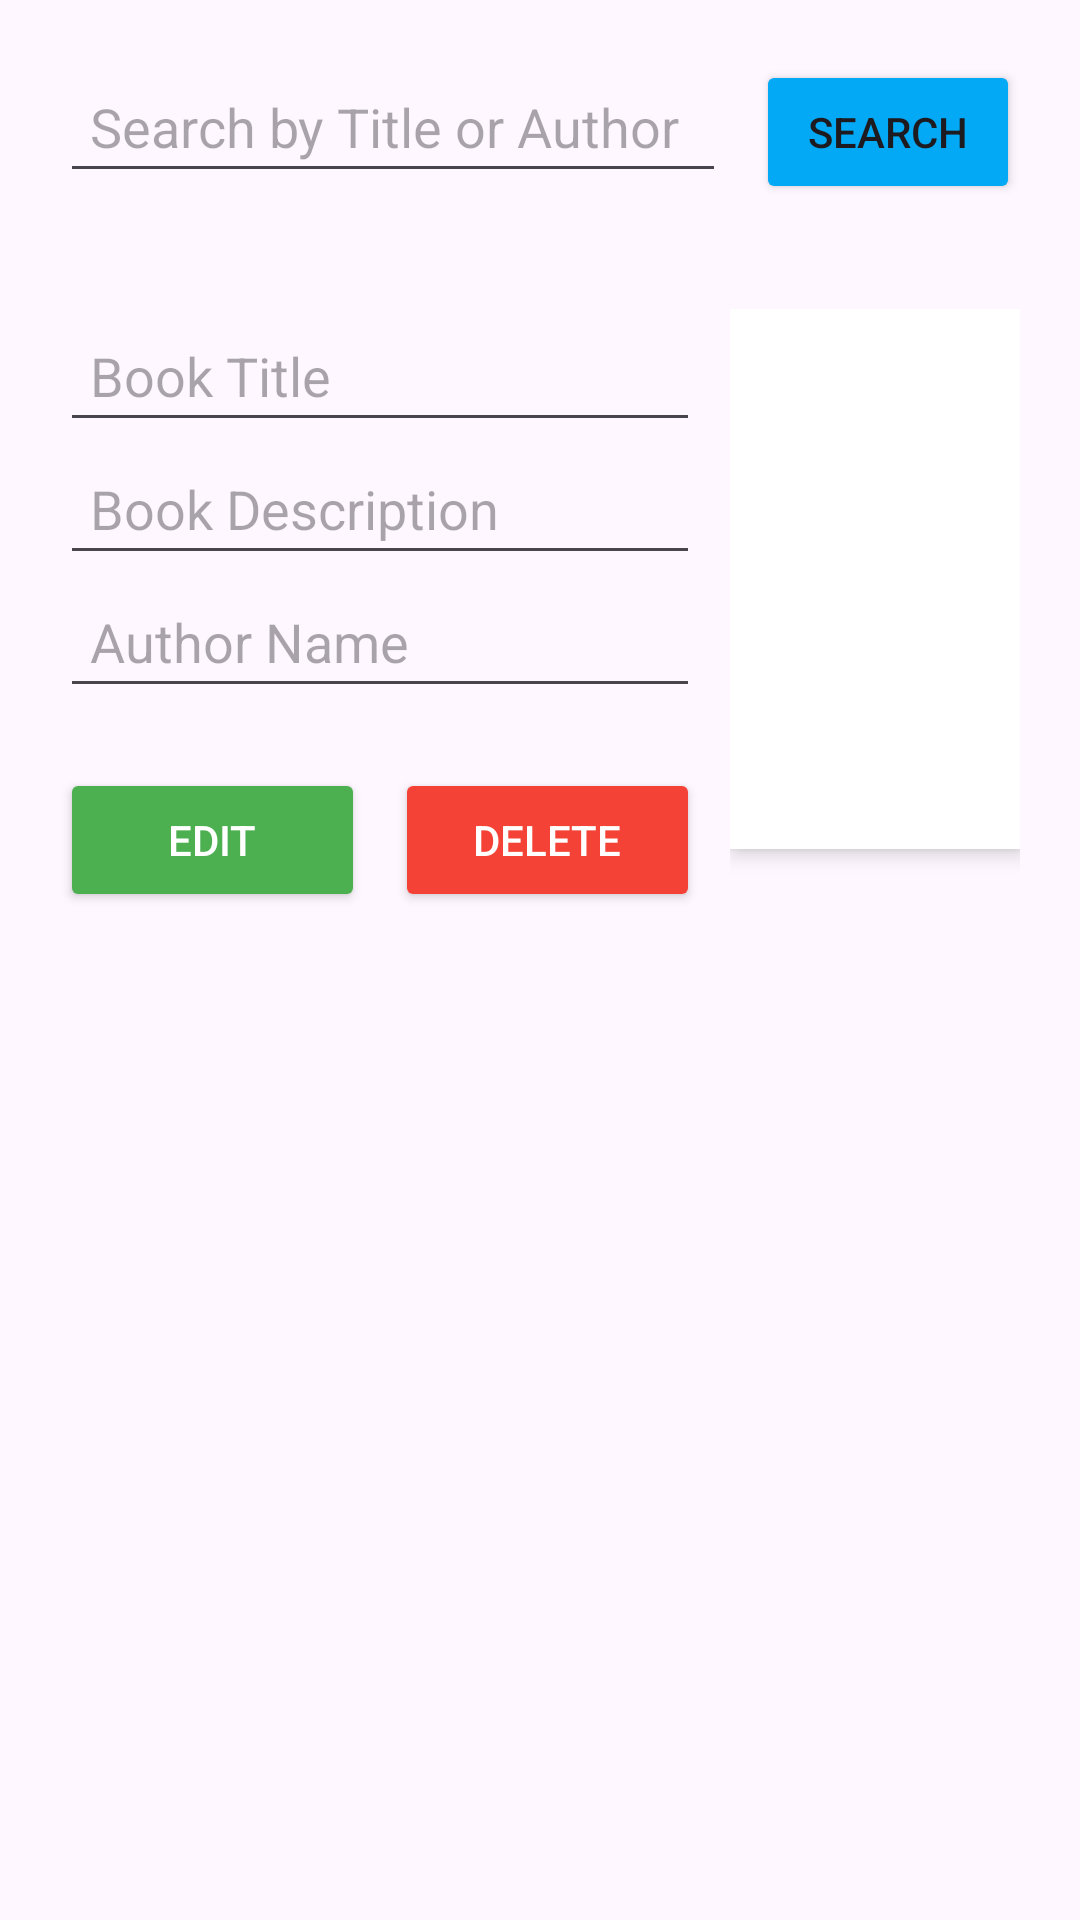

This screen was rendered from an Android layout file. Write that file and the resources it references.
<!-- AndroidManifest.xml: application theme Theme.PracticeFinalProject -->
<!-- res/layout/fragment_edit_book.xml -->
<?xml version="1.0" encoding="utf-8"?>
<ScrollView
    xmlns:android="http://schemas.android.com/apk/res/android"
    android:layout_width="match_parent"
    android:layout_height="match_parent"
    android:padding="20dp">

    <LinearLayout
        android:layout_width="match_parent"
        android:layout_height="wrap_content"
        android:orientation="vertical">

        
        <LinearLayout
            android:layout_width="match_parent"
            android:layout_height="wrap_content"
            android:orientation="horizontal">

            <EditText
                android:id="@+id/eTSearch"
                android:layout_width="0dp"
                android:layout_height="wrap_content"
                android:layout_weight="1"
                android:hint="Search by Title or Author"
                android:padding="10dp" />

            <Button
                android:id="@+id/btnSearch"
                android:layout_width="wrap_content"
                android:layout_height="wrap_content"
                android:text="Search"
                android:backgroundTint="#03A9F4"
                android:layout_marginStart="10dp" />

        </LinearLayout>

        
        <androidx.recyclerview.widget.RecyclerView
            android:id="@+id/recyViewEdit"
            android:layout_width="match_parent"
            android:layout_height="wrap_content"
            android:layout_marginTop="15dp" />

        
        <LinearLayout
            android:id="@+id/llEditSection"
            android:layout_width="match_parent"
            android:layout_height="wrap_content"
            android:orientation="horizontal"
            android:visibility="visible"
            android:layout_marginTop="20dp">

            <LinearLayout
                android:layout_width="0dp"
                android:layout_height="wrap_content"
                android:layout_weight="2"
                android:orientation="vertical">

                <EditText
                    android:id="@+id/eTBookTitle"
                    android:layout_width="match_parent"
                    android:layout_height="wrap_content"
                    android:hint="Book Title"
                    android:padding="10dp" />

                <EditText
                    android:id="@+id/eTBookDescription"
                    android:layout_width="match_parent"
                    android:layout_height="wrap_content"
                    android:hint="Book Description"
                    android:padding="10dp" />

                <EditText
                    android:id="@+id/eTBookAuthor"
                    android:layout_width="match_parent"
                    android:layout_height="wrap_content"
                    android:hint="Author Name"
                    android:padding="10dp" />

                
                <LinearLayout
                    android:layout_width="match_parent"
                    android:layout_height="wrap_content"
                    android:orientation="horizontal"
                    android:layout_marginTop="20dp">

                    <Button
                        android:id="@+id/btnEdit"
                        android:layout_width="0dp"
                        android:layout_height="wrap_content"
                        android:layout_weight="1"
                        android:text="Edit"
                        android:backgroundTint="#4CAF50"
                        android:textColor="@color/white" />

                    <Button
                        android:id="@+id/btnDelete"
                        android:layout_width="0dp"
                        android:layout_height="wrap_content"
                        android:layout_weight="1"
                        android:text="Delete"
                        android:layout_marginStart="10dp"
                        android:backgroundTint="#F44336"
                        android:textColor="@color/white" />
                </LinearLayout>
            </LinearLayout>

            
            <LinearLayout
                android:layout_width="0dp"
                android:layout_height="wrap_content"
                android:layout_weight="1"
                android:orientation="vertical"
                android:paddingStart="10dp">

                <ImageView
                    android:id="@+id/imgBookCover"
                    android:layout_width="match_parent"
                    android:layout_height="180dp"
                    android:src="@drawable/uploadpic"
                    android:contentDescription="Book Cover"
                    android:background="@color/white"
                    android:elevation="4dp"
                    android:layout_marginBottom="10dp" />
            </LinearLayout>
        </LinearLayout>
    </LinearLayout>
</ScrollView>
<!-- resources referenced by this layout -->
<resources>
  <style name="Theme.PracticeFinalProject" parent="Base.Theme.PracticeFinalProject" />
  <style name="Base.Theme.PracticeFinalProject" parent="Theme.Material3.DayNight.NoActionBar">
          
          
      </style>
  <!-- not gathered from this repository: default colours our renderer supplied (Android Studio template values) -->
  <color name="white">#FFFFFFFF</color>
</resources>
